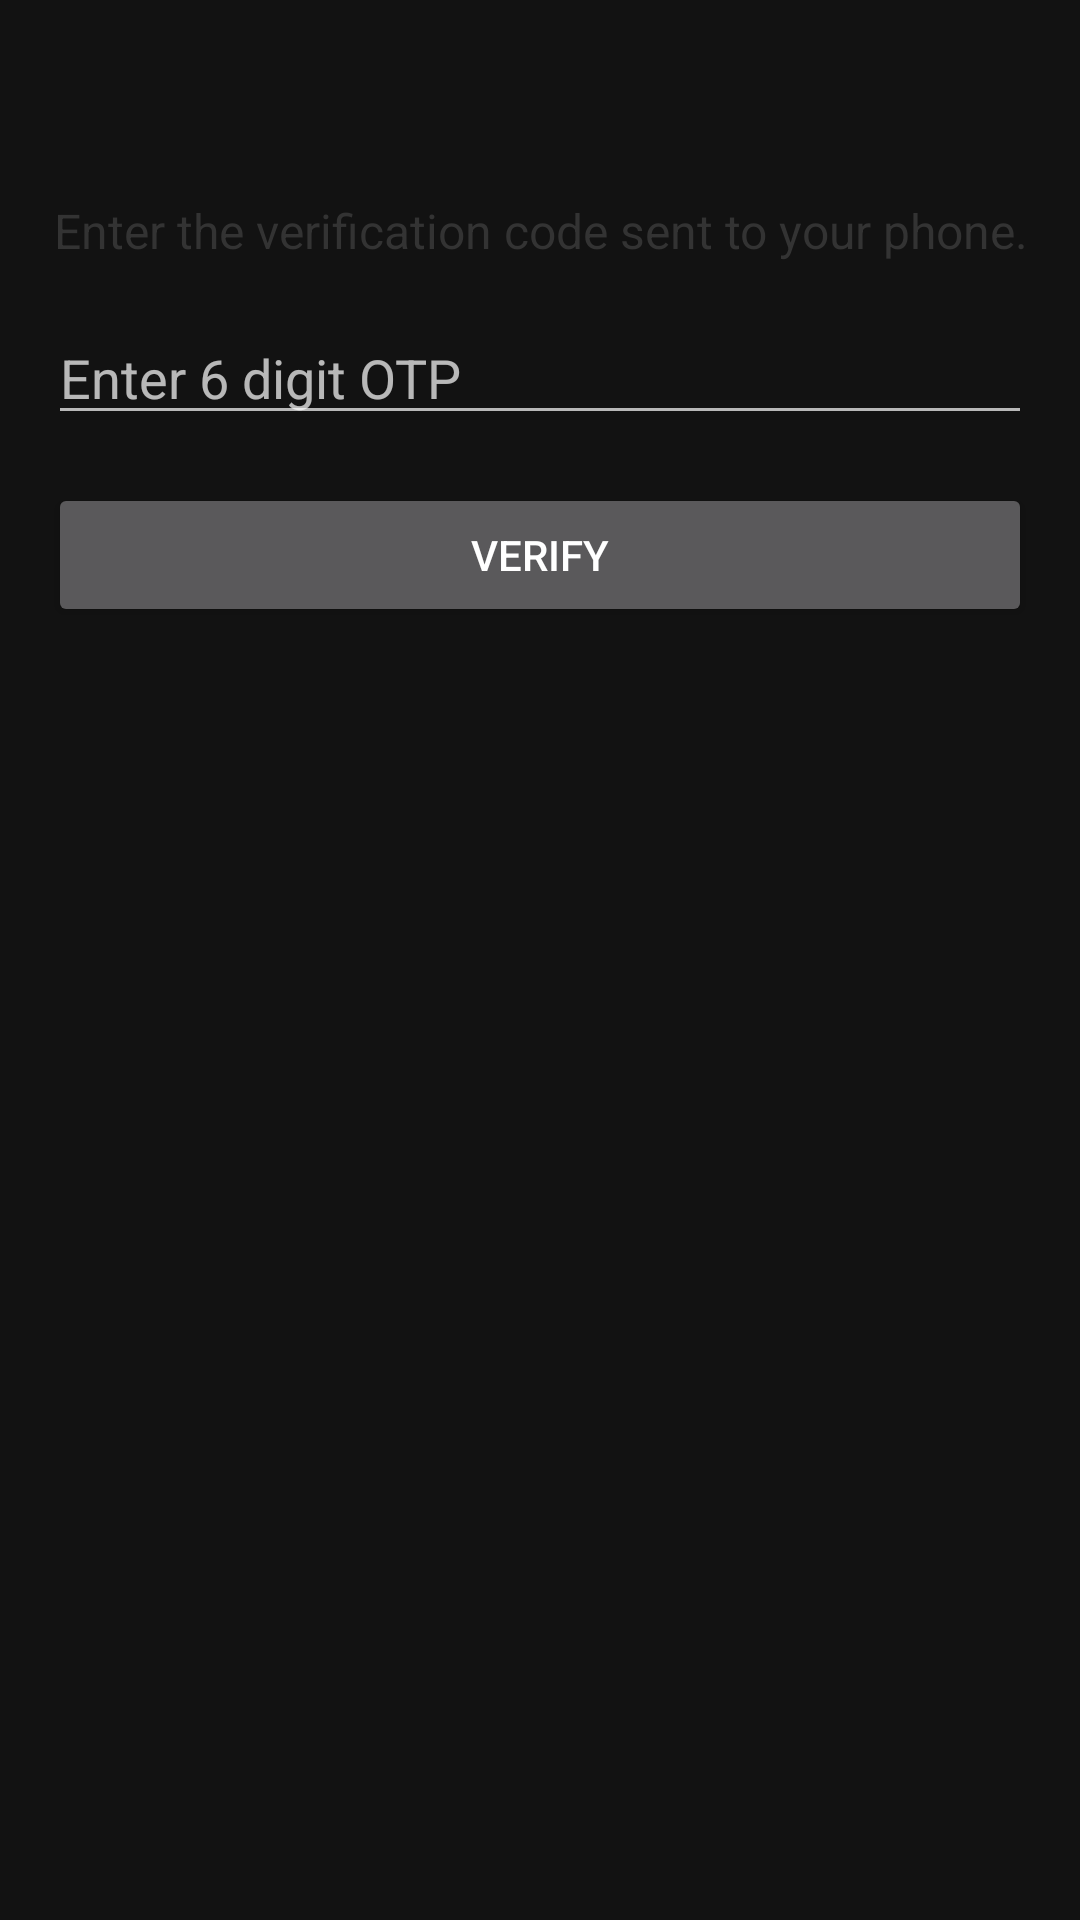

Write the Android layout XML for this screen, with the resource values it uses.
<!-- AndroidManifest.xml: application theme Theme.EmergencySoS -->
<!-- res/layout/activity_verify.xml -->
<?xml version="1.0" encoding="utf-8"?>
<LinearLayout xmlns:android="http://schemas.android.com/apk/res/android"
    xmlns:app="http://schemas.android.com/apk/res-auto"
    xmlns:tools="http://schemas.android.com/tools"
    android:layout_width="match_parent"
    android:layout_height="match_parent"
    android:orientation="vertical"
    android:padding="16dp"
    tools:context=".VerifyActivity">

    <TextView
        android:id="@+id/textViewInstructions"
        android:layout_width="match_parent"
        android:layout_height="wrap_content"
        android:text="Enter the verification code sent to your phone."
        android:textSize="16sp"
        android:textColor="#333333"
        android:gravity="center"
        android:layout_marginBottom="16dp"
        tools:ignore="HardcodedText"
        android:layout_marginTop="50dp"/>


    <EditText
        android:id="@+id/editTextOtp"
        android:layout_width="match_parent"
        android:layout_height="wrap_content"
        android:hint="Enter 6 digit OTP"
        android:maxLength="6"
        tools:ignore="Autofill,HardcodedText,TextFields" />


    <Button
        android:id="@+id/buttonVerify"
        android:layout_width="match_parent"
        android:layout_height="wrap_content"
        android:text="Verify"
        android:layout_marginTop="16dp"
        tools:ignore="HardcodedText" />
</LinearLayout>
<!-- resources referenced by this layout -->
<resources>
  <style name="Theme.EmergencySoS" parent="Theme.MaterialComponents.NoActionBar">
          
          <item name="colorPrimary">@color/purple_500</item>
          <item name="colorPrimaryVariant">@color/purple_700</item>
          <item name="colorOnPrimary">@color/white</item>
          
          <item name="colorSecondary">@color/teal_200</item>
          <item name="colorSecondaryVariant">@color/teal_700</item>
          <item name="colorOnSecondary">@color/black</item>
          
          <item name="android:statusBarColor">#FF3333</item>
          
      </style>
  <color name="purple_500">#FF6200EE</color>
  <color name="purple_700">#FF3700B3</color>
  <color name="white">#FFFFFFFF</color>
  <color name="teal_200">#FF03DAC5</color>
  <color name="teal_700">#FF018786</color>
  <color name="black">#FF000000</color>
</resources>
